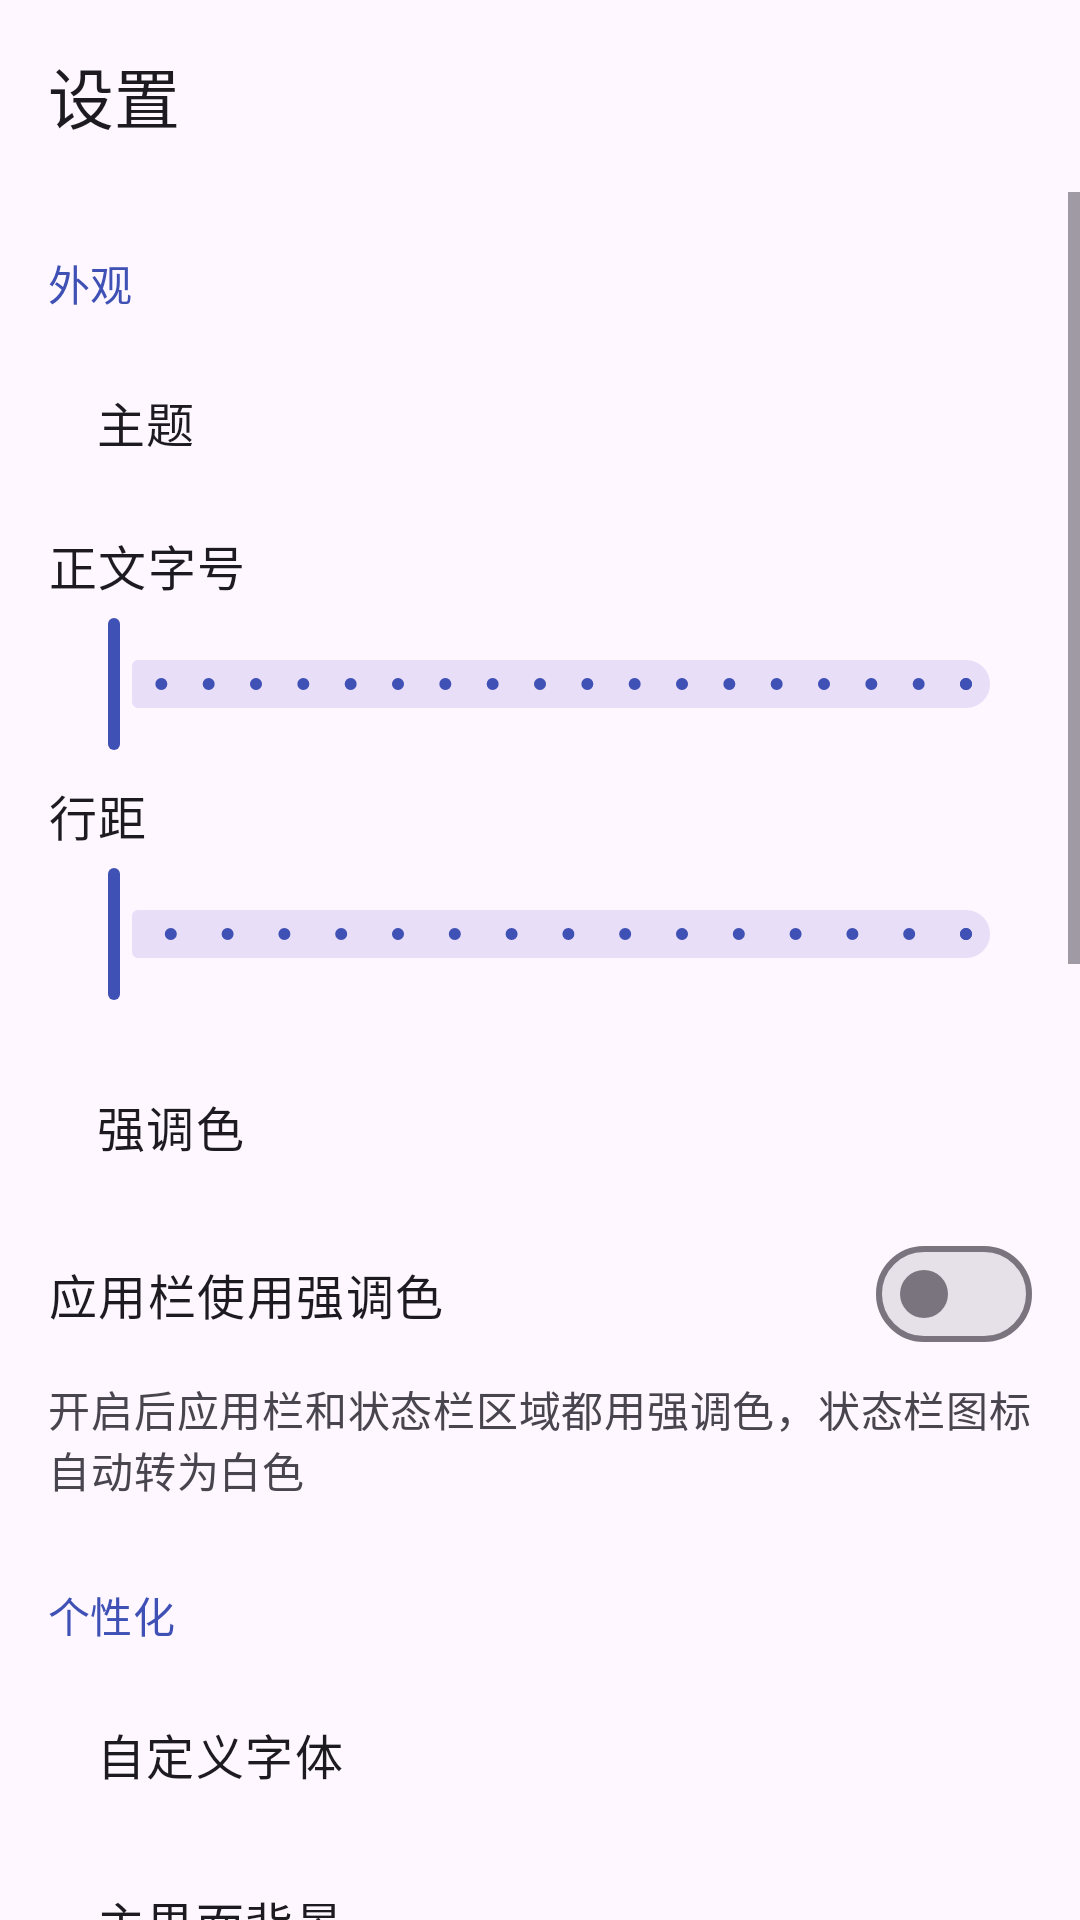

Reconstruct the res/layout file that produces this screen, plus the resources it refers to.
<!-- AndroidManifest.xml: application theme Theme.Jianji -->
<!-- res/layout/activity_settings.xml -->
<?xml version="1.0" encoding="utf-8"?>
<LinearLayout xmlns:android="http://schemas.android.com/apk/res/android"
    xmlns:app="http://schemas.android.com/apk/res-auto"
    android:layout_width="match_parent"
    android:layout_height="match_parent"
    android:orientation="vertical">

    <com.google.android.material.appbar.AppBarLayout
        android:id="@+id/appBar"
        android:layout_width="match_parent"
        android:layout_height="wrap_content">

        <com.google.android.material.appbar.MaterialToolbar
            android:id="@+id/toolbar"
            android:layout_width="match_parent"
            android:layout_height="?attr/actionBarSize"
            android:background="?attr/colorSurface"
            app:title="@string/title_settings"
            app:titleTextColor="?attr/colorOnSurface" />

    </com.google.android.material.appbar.AppBarLayout>

    <ScrollView
        android:layout_width="match_parent"
        android:layout_height="0dp"
        android:layout_weight="1">

        <LinearLayout
            android:layout_width="match_parent"
            android:layout_height="wrap_content"
            android:orientation="vertical"
            android:paddingBottom="24dp">

            <TextView
                style="@style/SettingSection"
                android:text="@string/section_appearance" />

            <LinearLayout
                android:id="@+id/rowTheme"
                style="@style/SettingRow">

                <TextView
                    style="@style/SettingTitle"
                    android:text="@string/settings_theme" />

                <TextView
                    android:id="@+id/tvThemeValue"
                    style="@style/SettingValue" />
            </LinearLayout>

            <TextView
                android:id="@+id/tvFontSizeLabel"
                style="@style/SettingLabel"
                android:text="@string/settings_font_size_label" />

            <com.google.android.material.slider.Slider
                android:id="@+id/sliderFontSize"
                android:layout_width="match_parent"
                android:layout_height="wrap_content"
                android:layout_marginHorizontal="16dp"
                android:stepSize="1"
                android:valueFrom="12"
                android:valueTo="30" />

            <TextView
                android:id="@+id/tvLineSpacingLabel"
                style="@style/SettingLabel"
                android:text="@string/settings_line_spacing_label" />

            <com.google.android.material.slider.Slider
                android:id="@+id/sliderLineSpacing"
                android:layout_width="match_parent"
                android:layout_height="wrap_content"
                android:layout_marginHorizontal="16dp"
                android:layout_marginBottom="12dp"
                android:stepSize="0.1"
                android:valueFrom="1.0"
                android:valueTo="2.5" />

            <LinearLayout
                android:id="@+id/rowAccent"
                style="@style/SettingRow">

                <TextView
                    style="@style/SettingTitle"
                    android:text="@string/settings_accent" />

                <TextView
                    android:id="@+id/tvAccentValue"
                    style="@style/SettingValue" />
            </LinearLayout>

            <com.google.android.material.materialswitch.MaterialSwitch
                android:id="@+id/switchTintAppBar"
                android:layout_width="match_parent"
                android:layout_height="wrap_content"
                android:minHeight="56dp"
                android:paddingStart="16dp"
                android:paddingEnd="16dp"
                android:text="@string/settings_tint_app_bar"
                android:textAppearance="?attr/textAppearanceBodyLarge" />

            <TextView
                style="@style/SettingValue"
                android:layout_width="match_parent"
                android:paddingStart="16dp"
                android:paddingEnd="16dp"
                android:paddingBottom="8dp"
                android:text="@string/settings_tint_app_bar_desc" />

            <TextView
                style="@style/SettingSection"
                android:text="@string/section_personalize" />

            <LinearLayout
                android:id="@+id/rowFont"
                style="@style/SettingRow">

                <TextView
                    style="@style/SettingTitle"
                    android:text="@string/settings_custom_font" />

                <TextView
                    android:id="@+id/tvFontValue"
                    style="@style/SettingValue" />
            </LinearLayout>

            <LinearLayout
                android:id="@+id/rowBgMain"
                style="@style/SettingRow">

                <TextView
                    style="@style/SettingTitle"
                    android:text="@string/bg_main" />

                <TextView
                    android:id="@+id/tvBgMainValue"
                    style="@style/SettingValue" />
            </LinearLayout>

            <LinearLayout
                android:id="@+id/rowBgEditor"
                style="@style/SettingRow">

                <TextView
                    style="@style/SettingTitle"
                    android:text="@string/bg_editor" />

                <TextView
                    android:id="@+id/tvBgEditorValue"
                    style="@style/SettingValue" />
            </LinearLayout>

            <LinearLayout
                android:id="@+id/rowBgDrawer"
                style="@style/SettingRow">

                <TextView
                    style="@style/SettingTitle"
                    android:text="@string/bg_drawer" />

                <TextView
                    android:id="@+id/tvBgDrawerValue"
                    style="@style/SettingValue" />
            </LinearLayout>

            <TextView
                style="@style/SettingSection"
                android:text="@string/section_security" />

            <com.google.android.material.materialswitch.MaterialSwitch
                android:id="@+id/switchPasscode"
                android:layout_width="match_parent"
                android:layout_height="wrap_content"
                android:minHeight="56dp"
                android:paddingStart="16dp"
                android:paddingEnd="16dp"
                android:text="@string/settings_passcode"
                android:textAppearance="?attr/textAppearanceBodyLarge" />

            <TextView
                style="@style/SettingSection"
                android:text="@string/section_data" />

            <LinearLayout
                android:id="@+id/rowExport"
                style="@style/SettingRow">

                <TextView
                    style="@style/SettingTitle"
                    android:text="@string/settings_export" />
            </LinearLayout>

            <LinearLayout
                android:id="@+id/rowImport"
                style="@style/SettingRow">

                <TextView
                    style="@style/SettingTitle"
                    android:text="@string/settings_import" />
            </LinearLayout>

            <LinearLayout
                android:id="@+id/rowClear"
                style="@style/SettingRow">

                <TextView
                    style="@style/SettingTitle"
                    android:text="@string/settings_clear"
                    android:textColor="?attr/colorError" />
            </LinearLayout>

            <TextView
                style="@style/SettingSection"
                android:text="@string/webdav_section" />

            <LinearLayout
                android:id="@+id/rowWebdav"
                style="@style/SettingRow">

                <TextView
                    style="@style/SettingTitle"
                    android:text="@string/webdav_title" />

                <TextView
                    android:id="@+id/tvWebdavValue"
                    style="@style/SettingValue" />
            </LinearLayout>

            <TextView
                style="@style/SettingSection"
                android:text="@string/section_about" />

            <TextView
                android:id="@+id/tvVersion"
                style="@style/SettingLabel" />

            <TextView
                style="@style/SettingValue"
                android:layout_width="match_parent"
                android:paddingStart="16dp"
                android:paddingEnd="16dp"
                android:text="@string/about_desc" />

        </LinearLayout>
    </ScrollView>

</LinearLayout>
<!-- resources referenced by this layout -->
<resources>
  <string name="about_desc">本地便签，免费、无广告、无登录、无会员。数据只保存在你的设备上。</string>
  <string name="bg_drawer">侧边栏背景</string>
  <string name="bg_editor">编辑页背景</string>
  <string name="bg_main">主界面背景</string>
  <string name="section_about">关于</string>
  <string name="section_appearance">外观</string>
  <string name="section_data">数据</string>
  <string name="section_personalize">个性化</string>
  <string name="section_security">安全</string>
  <string name="settings_accent">强调色</string>
  <string name="settings_clear">清空所有数据</string>
  <string name="settings_custom_font">自定义字体</string>
  <string name="settings_export">导出备份</string>
  <string name="settings_font_size_label">正文字号</string>
  <string name="settings_import">导入备份</string>
  <string name="settings_line_spacing_label">行距</string>
  <string name="settings_passcode">应用密码</string>
  <string name="settings_theme">主题</string>
  <string name="settings_tint_app_bar">应用栏使用强调色</string>
  <string name="settings_tint_app_bar_desc">开启后应用栏和状态栏区域都用强调色，状态栏图标自动转为白色</string>
  <string name="title_settings">设置</string>
  <string name="webdav_section">云同步</string>
  <string name="webdav_title">云同步（WebDAV）</string>
  <style name="SettingLabel">
          <item name="android:layout_width">match_parent</item>
          <item name="android:layout_height">wrap_content</item>
          <item name="android:paddingStart">16dp</item>
          <item name="android:paddingTop">8dp</item>
          <item name="android:paddingEnd">16dp</item>
          <item name="android:paddingBottom">4dp</item>
          <item name="android:textAppearance">?attr/textAppearanceBodyLarge</item>
          <item name="android:textColor">?attr/colorOnSurface</item>
      </style>
  <style name="SettingSection">
          <item name="android:layout_width">match_parent</item>
          <item name="android:layout_height">wrap_content</item>
          <item name="android:paddingStart">16dp</item>
          <item name="android:paddingTop">20dp</item>
          <item name="android:paddingEnd">16dp</item>
          <item name="android:paddingBottom">8dp</item>
          <item name="android:textAppearance">?attr/textAppearanceTitleSmall</item>
          <item name="android:textColor">?attr/colorPrimary</item>
      </style>
  <style name="SettingTitle">
          <item name="android:layout_width">0dp</item>
          <item name="android:layout_height">wrap_content</item>
          <item name="android:layout_weight">1</item>
          <item name="android:paddingStart">16dp</item>
          <item name="android:paddingEnd">16dp</item>
          <item name="android:textAppearance">?attr/textAppearanceBodyLarge</item>
          <item name="android:textColor">?attr/colorOnSurface</item>
      </style>
  <style name="SettingValue">
          <item name="android:layout_width">wrap_content</item>
          <item name="android:layout_height">wrap_content</item>
          <item name="android:textAppearance">?attr/textAppearanceBodyMedium</item>
          <item name="android:textColor">?android:attr/textColorSecondary</item>
      </style>
  <style name="Theme.Jianji" parent="Theme.Material3.DayNight.NoActionBar">
          <item name="colorPrimary">@color/brand_primary</item>
          <item name="colorPrimaryContainer">@color/brand_primary_container</item>
          <item name="colorOnPrimaryContainer">@color/brand_on_primary_container</item>
          <item name="jianjiAccent">@color/accent_indigo</item>
          <item name="jianjiSurface">?attr/colorSurface</item>
          
          <item name="android:windowBackground">?attr/colorSurface</item>
      </style>
  <color name="brand_primary">#3F51B5</color>
  <color name="brand_primary_container">#E8EAF6</color>
  <color name="brand_on_primary_container">#1A237E</color>
  <color name="accent_indigo">#FF3F51B5</color>
</resources>
